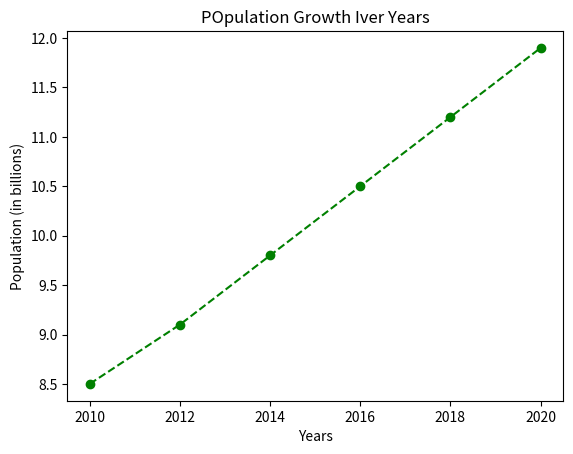

This chart was generated by the following Python code:
import matplotlib.pyplot as plt

years =[2010,2012,2014,2016,2018,2020]
population =[8.5,9.1,9.8,10.5,11.2,11.9]

plt.plot(years,population,marker ='o',linestyle ='--',color ='green')
plt.xlabel('Years')
plt.ylabel('Population (in billions)')
plt.title("POpulation Growth Iver Years")
plt.show()
